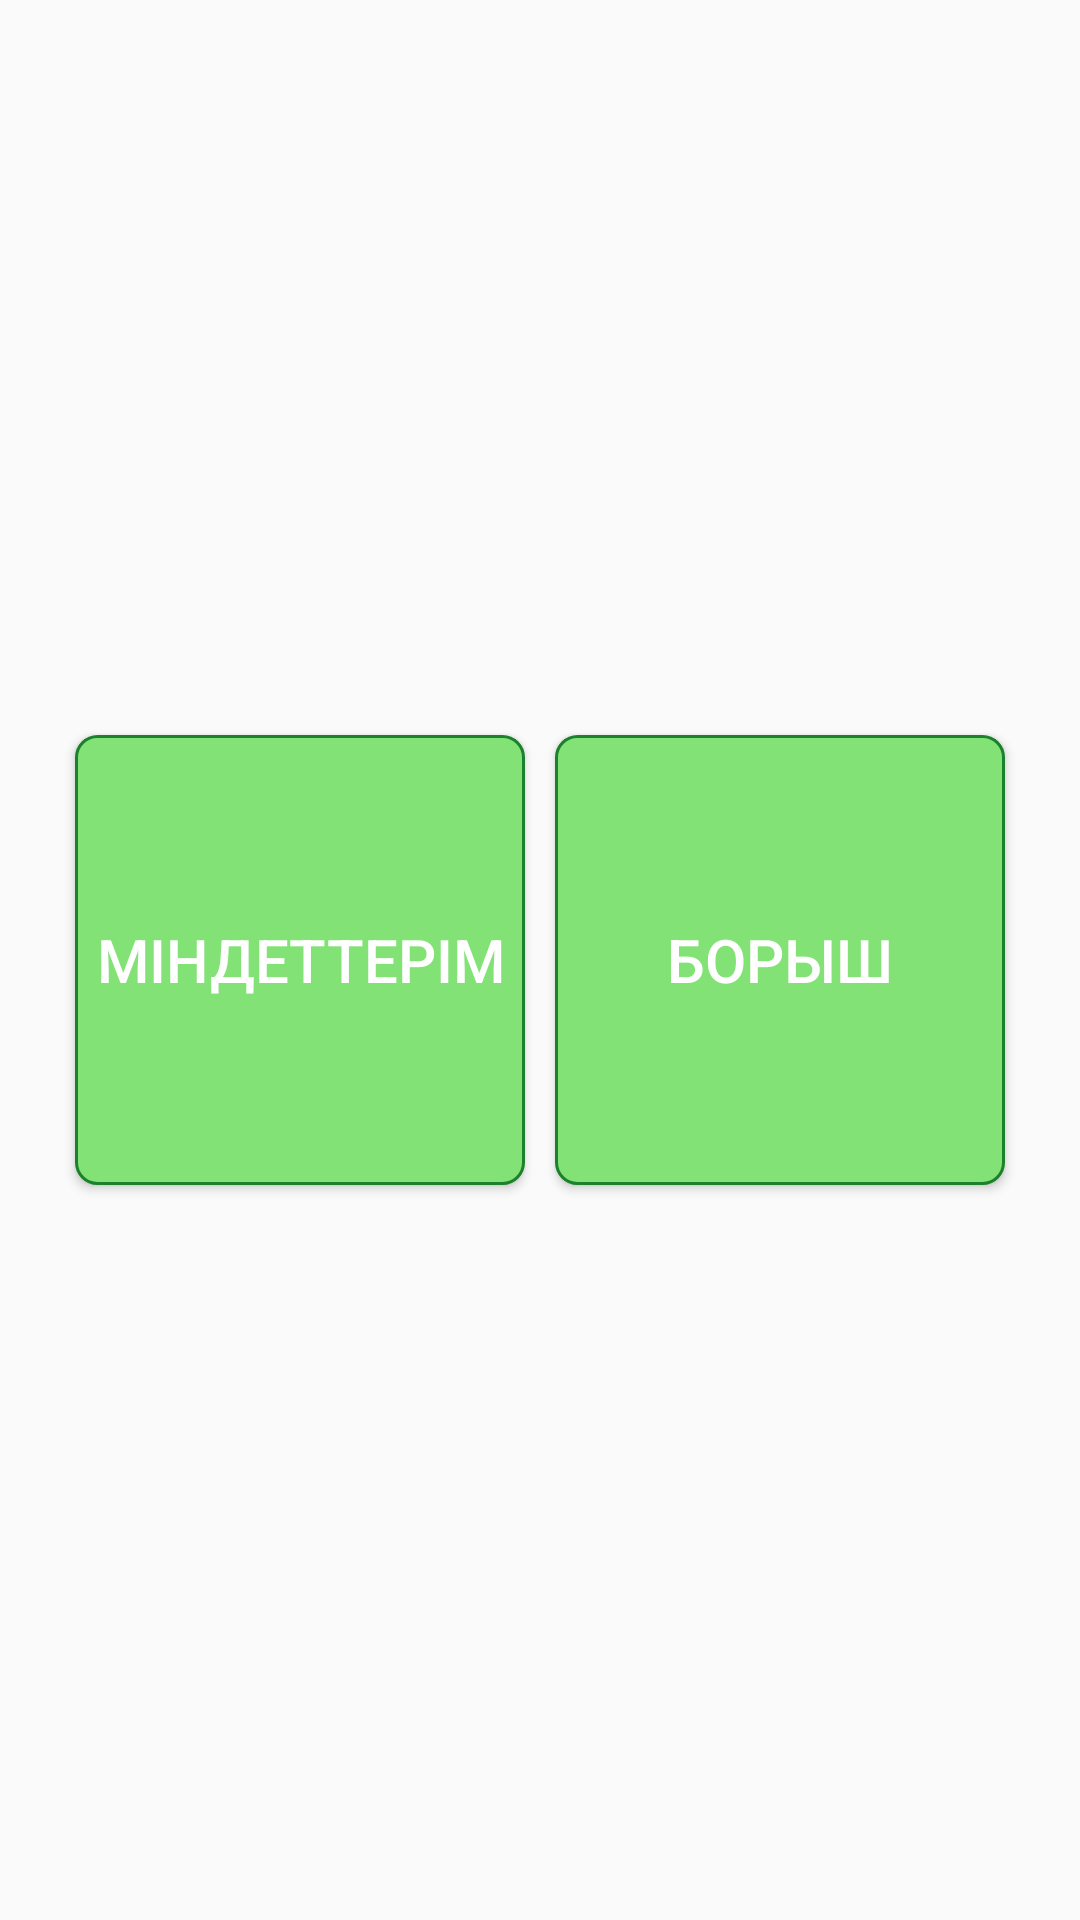

Produce the Android XML layout that renders to this screen, including the resource entries it uses.
<!-- AndroidManifest.xml: activity theme AppTheme.ActionBar -->
<!-- res/layout/activity_main.xml -->
<?xml version="1.0" encoding="utf-8"?>
<RelativeLayout xmlns:android="http://schemas.android.com/apk/res/android"
    android:layout_width="match_parent"
    android:layout_height="match_parent"
    android:layout_margin="5dp"
    android:gravity="center">

    <Button
        android:id="@+id/btnJobs"
        android:layout_width="150dp"
        android:layout_height="150dp"
        android:background="@drawable/shape"
        android:text="@string/jobs_str"
        android:textColor="@color/white"
        android:textSize="20dp" />

    <Button
        android:id="@+id/btnDuty"
        android:layout_width="150dp"
        android:layout_height="150dp"
        android:layout_toRightOf="@id/btnJobs"
        android:background="@drawable/shape"
        android:layout_marginLeft="10dp"
        android:text="@string/duty_str"
        android:textColor="@color/white"
        android:textSize="20dp" />

</RelativeLayout>
<!-- resources referenced by this layout -->
<resources>
  <color name="white">#ffffff</color>
  <!-- drawable shape (drawable) -->
  <?xml version="1.0" encoding="UTF-8"?>
  <shape
      xmlns:android="http://schemas.android.com/apk/res/android">
      <stroke
          android:width="1dp"
          android:color="#1b812d"/>
      <corners
          android:radius="7dp" />
  
      <padding
          android:left="1dp"
          android:right="1dp"
          android:top="1dp"
          android:bottom="1dp"/>
  
      <solid android:color="#82e275"/>
  
  </shape>
  <string name="duty_str">Борыш</string>
  <string name="jobs_str">Міндеттерім</string>
  <style name="AppTheme.ActionBar">
          <item name="windowActionBar">true</item>
          <item name="windowNoTitle">false</item>
      </style>
</resources>
